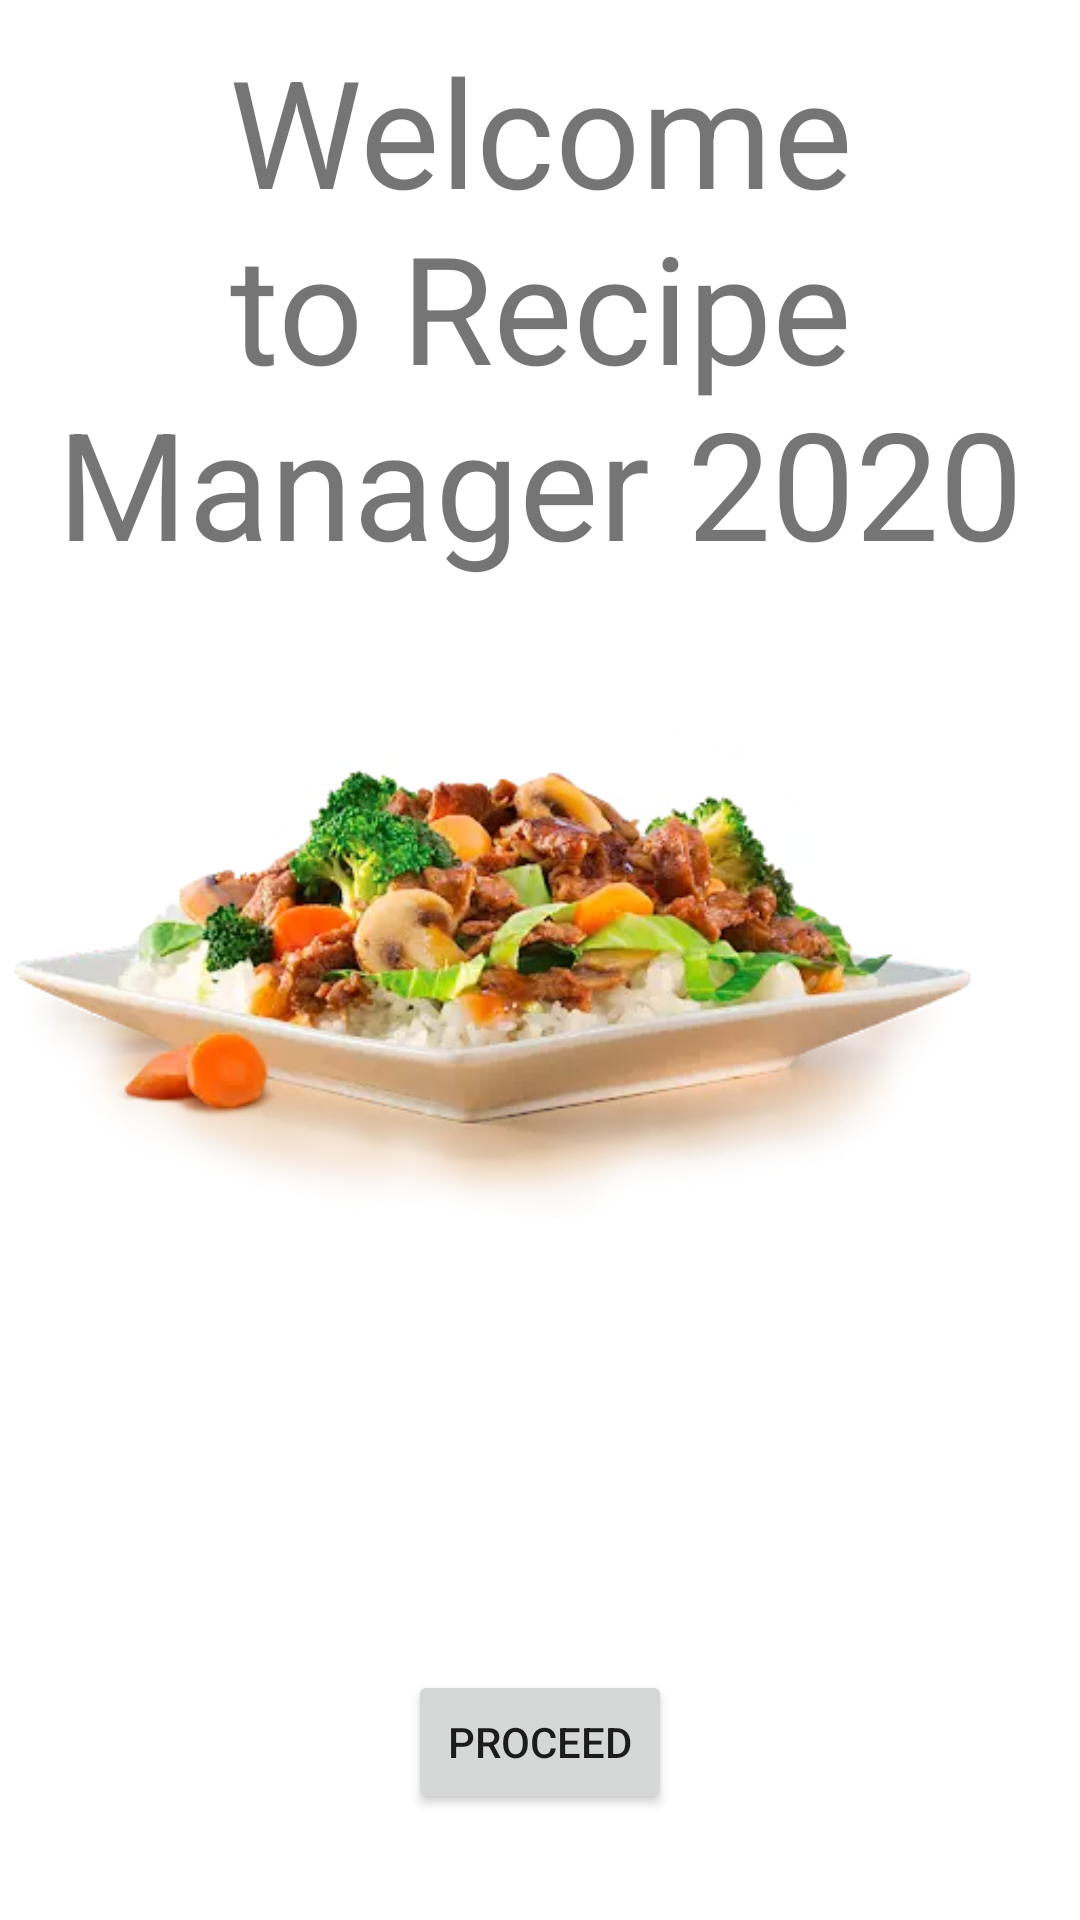

Reconstruct the res/layout file that produces this screen, plus the resources it refers to.
<!-- AndroidManifest.xml: application theme Theme.COMP3025FinalProject -->
<!-- res/layout/activity_initial.xml -->
<?xml version="1.0" encoding="utf-8"?>
<androidx.constraintlayout.widget.ConstraintLayout xmlns:android="http://schemas.android.com/apk/res/android"
    xmlns:app="http://schemas.android.com/apk/res-auto"
    xmlns:tools="http://schemas.android.com/tools"
    android:layout_width="match_parent"
    android:layout_height="match_parent"
    tools:context=".MainActivity">

    <TextView
        android:id="@+id/textView"
        android:layout_width="wrap_content"
        android:layout_height="wrap_content"
        android:text="@string/welcome"
        android:textAlignment="center"
        android:textSize="50sp"
        app:layout_constraintBottom_toBottomOf="parent"
        app:layout_constraintHorizontal_bias="0.498"
        app:layout_constraintLeft_toLeftOf="parent"
        app:layout_constraintRight_toRightOf="parent"
        app:layout_constraintTop_toTopOf="parent"
        app:layout_constraintVertical_bias="0.022" />

    <Button
        android:id="@+id/proceed_button"
        android:layout_width="wrap_content"
        android:layout_height="wrap_content"
        android:text="@string/proceed"
        app:layout_constraintBottom_toBottomOf="parent"
        app:layout_constraintEnd_toEndOf="parent"
        app:layout_constraintStart_toStartOf="parent"
        app:layout_constraintTop_toBottomOf="@+id/imageView"
        app:layout_constraintVertical_bias="0.763" />

    <ImageView
        android:id="@+id/imageView"
        android:layout_width="wrap_content"
        android:layout_height="wrap_content"
        app:layout_constraintEnd_toEndOf="parent"
        app:layout_constraintStart_toStartOf="parent"
        app:layout_constraintTop_toBottomOf="@+id/textView"
        app:srcCompat="@drawable/meal" />

</androidx.constraintlayout.widget.ConstraintLayout>
<!-- resources referenced by this layout -->
<resources>
  <!-- drawable meal: webp bitmap (drawable-v24, 30022 bytes) -->
  <string name="proceed">Proceed</string>
  <string name="welcome">Welcome to Recipe Manager 2020</string>
  <style name="Theme.COMP3025FinalProject" parent="Theme.MaterialComponents.DayNight.DarkActionBar">
          
          <item name="colorPrimary">@color/blue_NCS</item>
          <item name="colorPrimaryVariant">@color/midnight_green_eagle_green</item>
          <item name="colorOnPrimary">@color/white</item>
          
          <item name="colorSecondary">@color/caribbean_green</item>
          <item name="colorSecondaryVariant">@color/paradise_pink</item>
          <item name="colorOnSecondary">@color/orange_yellow_crayola</item>
          
          <item name="android:statusBarColor" tools:targetApi="l">?attr/colorPrimaryVariant</item>
          
      </style>
  <color name="blue_NCS">#118AB2</color>
  <color name="midnight_green_eagle_green">#073B4C</color>
  <color name="white">#FFFFFFFF</color>
  <color name="caribbean_green">#06D6A0</color>
  <color name="paradise_pink">#EF476F</color>
  <color name="orange_yellow_crayola">#FFD166</color>
</resources>
